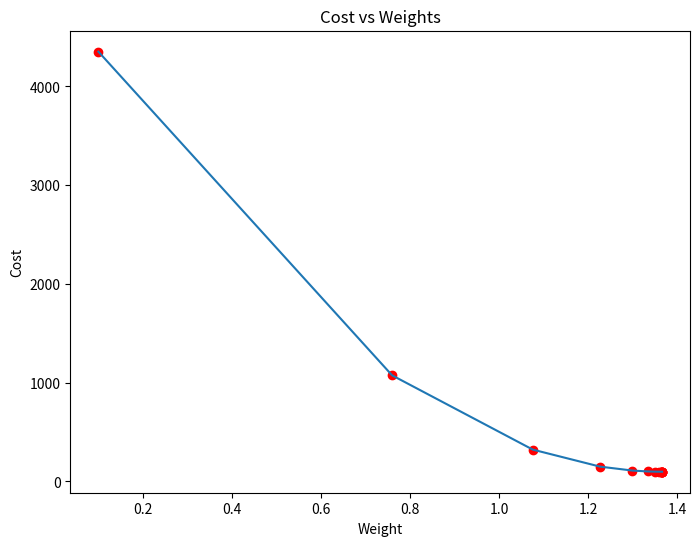
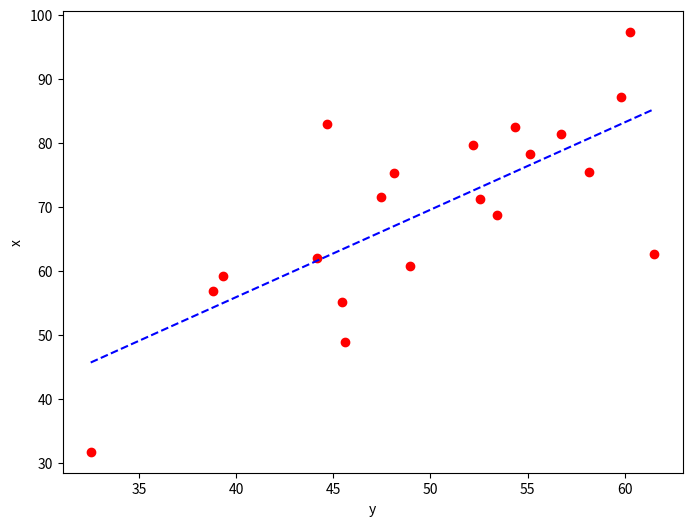

Python code for these plots, in order:
#importing libraries
import numpy as np
import matplotlib.pyplot as plt
def mean_squared_error(y_true, y_predicted):

  #calculating the loss or cost
  cost = np.sum((y_true - y_predicted)**2)/len(y_true)
  return cost

#Gradient Descent Function
#Here iterations, learning rate, stopping threshold
#are hyperparameters that can be turned
def gradient_descent(x,y, iterations = 1000, learning_rate=0.0001, stopping_threshold=1e-6):

  #initializing weight, bias, learning rate and iterations
  current_weight=0.1
  current_bias=0.01
  iterations = iterations
  learning_rate=learning_rate
  n=float(len(x))

  costs=[]
  weights=[]
  previous_cost= None

  #Estimation of optimal parameters
  for i in range(iterations):

    #making predictions
    y_predicted= (current_weight*x)+current_bias
    #calculating the current cost
    current_cost=mean_squared_error(y,y_predicted)
    #if the changes in costs is less than or equal to
    #stopping_threshold we stop the gradient descent
    if previous_cost and abs(previous_cost-current_cost)<=stopping_threshold:
      break
    previous_cost=current_cost
    costs.append(current_cost)
    weights.append(current_weight)

    #calculating the gradients
    weight_derivative= -(2/n)*sum(x*(y-y_predicted))
    bias_derivative= -(2/n)*sum(x*(y-y_predicted))

    #updating weights and bias
    current_weight = current_weight-(learning_rate*weight_derivative)
    current_bias = current_bias-(learning_rate*bias_derivative)

    #printing the parameters for each 1000th iteration
    print(f"Iteration(i+1):Cost {current_cost},Weight\{current_weight}, Bias{current_bias}")

#Visualizing the weights and cost at for all iterations
  plt.figure(figsize=(8,6))
  plt.plot(weights, costs)
  plt.scatter(weights, costs, marker='o',color='red')
  plt.title("Cost vs Weights")
  plt.ylabel("Cost")
  plt.xlabel("Weight")
  plt.show()
  return current_weight, current_bias

def main():
  #Data
  x=np.array([32.50234527, 53.42680403,61.53035803,47.47563963,59.81320787,
              55.14218841, 52.21179669, 39.29956669,48.10504169,52.55001444,
              45.41973014, 54.35163488, 44.1640495, 58.16847072, 56.72720806,
              48.95588857, 44.68719623, 60.29732685, 45.61864377, 38.81681754])
  y=np.array([31.70700585, 68.77759598, 62.5623823, 71.54663223, 87.23092513,
              78.21151827, 79.64197305, 59.17148932, 75.3312423, 71.30087989,
              55.16567715, 82.47884676, 62.00892325, 75.39287043, 81.43619216,
              60.72360244, 82.89250373, 97.37989686, 48.84715332, 56.87721319])

  #Estimating weight and bias using gradient descent
  estimated_weight, estimated_bias = gradient_descent(x,y, iterations=2000)
  print(f"Estimated Weight:{estimated_weight}\nEstimated Bias, Bias:(estimated_bias)")

  #Making pedictions using estimated parameters
  y_pred = estimated_weight*x +estimated_bias

  #plotting the regression line
  plt.figure(figsize=(8,6))
  plt.scatter(x, y, marker='o',color='red')
  plt.plot([min(x),max(x)], [min(y_pred), max(y_pred)], color='blue',markerfacecolor='red',markersize=10,linestyle='dashed')
  plt.ylabel("x")
  plt.xlabel("y")
  plt.show()
if __name__=="__main__":
  main()
